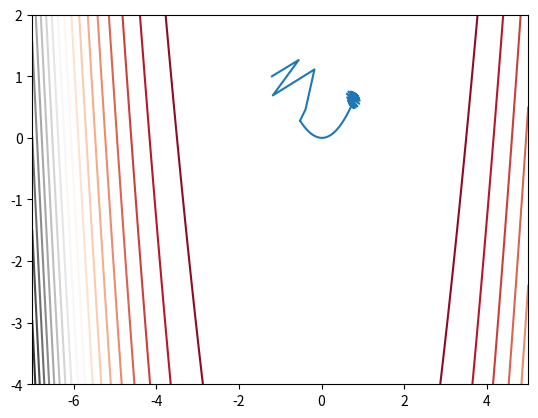

Write Python code to recreate this figure.
import matplotlib.pyplot as plt
import numpy as np


class Gd_Results:
    '''
    store the results of a gradient descent optimization
    
    parameters
    ----------
        fun: function to optimize
        x, y: coordinates of the strating point for the optimization
        xs, ys: list of coordinates of the visited points during the optimization
        iters: iterations run to optimize the function
        converged: boolean to indicate whether the optimization converged or not
    '''

    def __init__(
            self,
            fun,
            x: np.ndarray,
            xs: list,
            iters: int,
            converged: bool
        ):

        self.fun = fun # store the function

        # store the coordinates of the starting point
        self.x = x
        self.y = fun(x)

        # store the coordinates of the visited points
        self.xs = np.array(xs)
        self.ys = fun(xs)

        # store other variables
        self.iters = iters
        self.converged = converged

    def __repr__(self):
        '''
        represent the main pieces of information regarding the optimization
        '''

        s = f'\nx_min: {np.round(self.x, 3)}\ny_min: {round(self.y, 3)}\niters: {self.iters}\nconverged: {self.converged}'
        return s


def norm(v: np.ndarray):
    '''
    compute the norm of a vector
    
    parameters
    ----------
        v: vector
    
    returns
    ----------
        norm: norm of the vector
    '''

    norm = np.sqrt(v@v)
    return norm


def finite_diff(
        fun,
        p: np.ndarray,
        delta: float=1e-3
    ):
    '''
    compute the finite difference version for the gradient of a given dimensional function in a specific point
    
    parameters
    ----------
        fun: function to optimize
        p: point in the dimensional space
        delta: displacement to compute the finite differencing

    returns
    ----------
        grad: gradient of the function in the finite difference version
    '''

    n = len(p)

    grad = np.zeros(n) # initialie the gradient
    # loop over the dimensions
    for i in range(n):
        p0 = p[i] # get the starting point in the current dimension

        # compute the function on the left
        p[i] = p0-delta
        fun_left = fun(p)

        # compute the function on the right
        p[i] = p0+delta
        fun_right = fun(p)

        grad[i] = (fun_right-fun_left)/(2*delta) # compute the finite difference as an average of the two
        p[i] = p0 # set the new starting point

    return grad


def grad_descent(
        fun,
        x0: np.ndarray,
        grad_fun=None,
        nesterov: bool=False,
        max_steps: int=1000,
        alpha: float=0.01,
        beta: float=0.5,
        epsi: float=1e-3,
        keep_steps: bool=False,
        verbosity: int=0
    ):
    '''
    compute a number of gradient descent optimization steps on the given function from a specific starting point

    parameters
    ----------
        fun: function to optimize
        x0: starting point in the dimensional space
        grad_fun: function to use as gradient of the function
        nesterov: boolean for the use of Nesterov's gradient
        max_steps: maximum number of optimization steps to run
        alpha, beta: weights of the gradient function and the Nesterov's gradient
        epsi: minimum threshold to stop the optimization 
        keep_steps: boolean for the creation of a list of visited points during the optimization
        verbosity: level of verbosity of the function
    
    returns
    ----------
        res: results of the gradient descent optimization 
    '''

    # check that the gradient function is provided and use the finite difference function otherwise
    if grad_fun is None:
        grad_fun = lambda z: finite_diff(fun, z, 1e-3)
    
    x, xs = x0, [x0] # initialize the starting point and the list of visited points
    converged = False # initialize the convergence status

    # check that Nesterov's gradient is being used and initialize it eventually
    if nesterov:
        v_nest = np.zeros(len(x0))
    
    # loop over the steps
    for i in range(max_steps+1):

        # check that Nesterov's gradient is being used and combine the two gradients eventually
        if nesterov:
            v_nest = beta*v_nest + alpha*grad_fun(x+beta*v_nest)
            dx = v_nest

        # use the gradient function only otherwise
        else:
            dx = grad_fun(x)

        # check that the visited points are being stored and append the current one to the list eventually
        if keep_steps:
            x = x-dx if nesterov else x-alpha*dx
            xs.append(x)

        # don't remember it otherwise
        else:
            x -= dx if nesterov else alpha*dx
        
        # control the verbosity of the function
        verb = max_steps/np.arange(verbosity+1)
        if verbosity != 0 and i in verb:
            s = f'iter: {i}, x: {np.round(x, 3)}, f(x): {round(fun(x), 3)}, dx: {round(norm(dx), 3)}'
            print(s)
        
        # check that the function has converged and stop it otherwise
        if norm(dx) < epsi:
            converged = True
            break

    # check that the last point is not already in the list and add it eventually
    if not keep_steps:
        xs.append(x)

    res = Gd_Results(fun, x, xs, i, converged) # store the results

    return res


def rosenbrock(x: np.ndarray):
    '''
    replicate Rosenbrock's function
    '''

    y = 100*(x[1]-x[0]**2)**2 + (1-x[0])**2
    return y


# define the axes
x_int = np.linspace(-7, 5, 1000)
y_int = np.linspace(-4, 2, 500)

x, y = np.meshgrid(x_int, y_int) # create the 2d grid

x0 = np.array([-1.2, 1]) # define starting point

sol = grad_descent(
    fun=rosenbrock,
    x0=x0,
    max_steps=1000,
    alpha=0.003,
    keep_steps=True,
    verbosity=5
) # optimize the function
print(sol)

ros_xy = rosenbrock((x, y))

# plot
plt.contour(x, y, ros_xy, 20, cmap='RdGy')
plt.plot(sol.xs[:, 0], sol.xs[:, 1])
plt.show()
